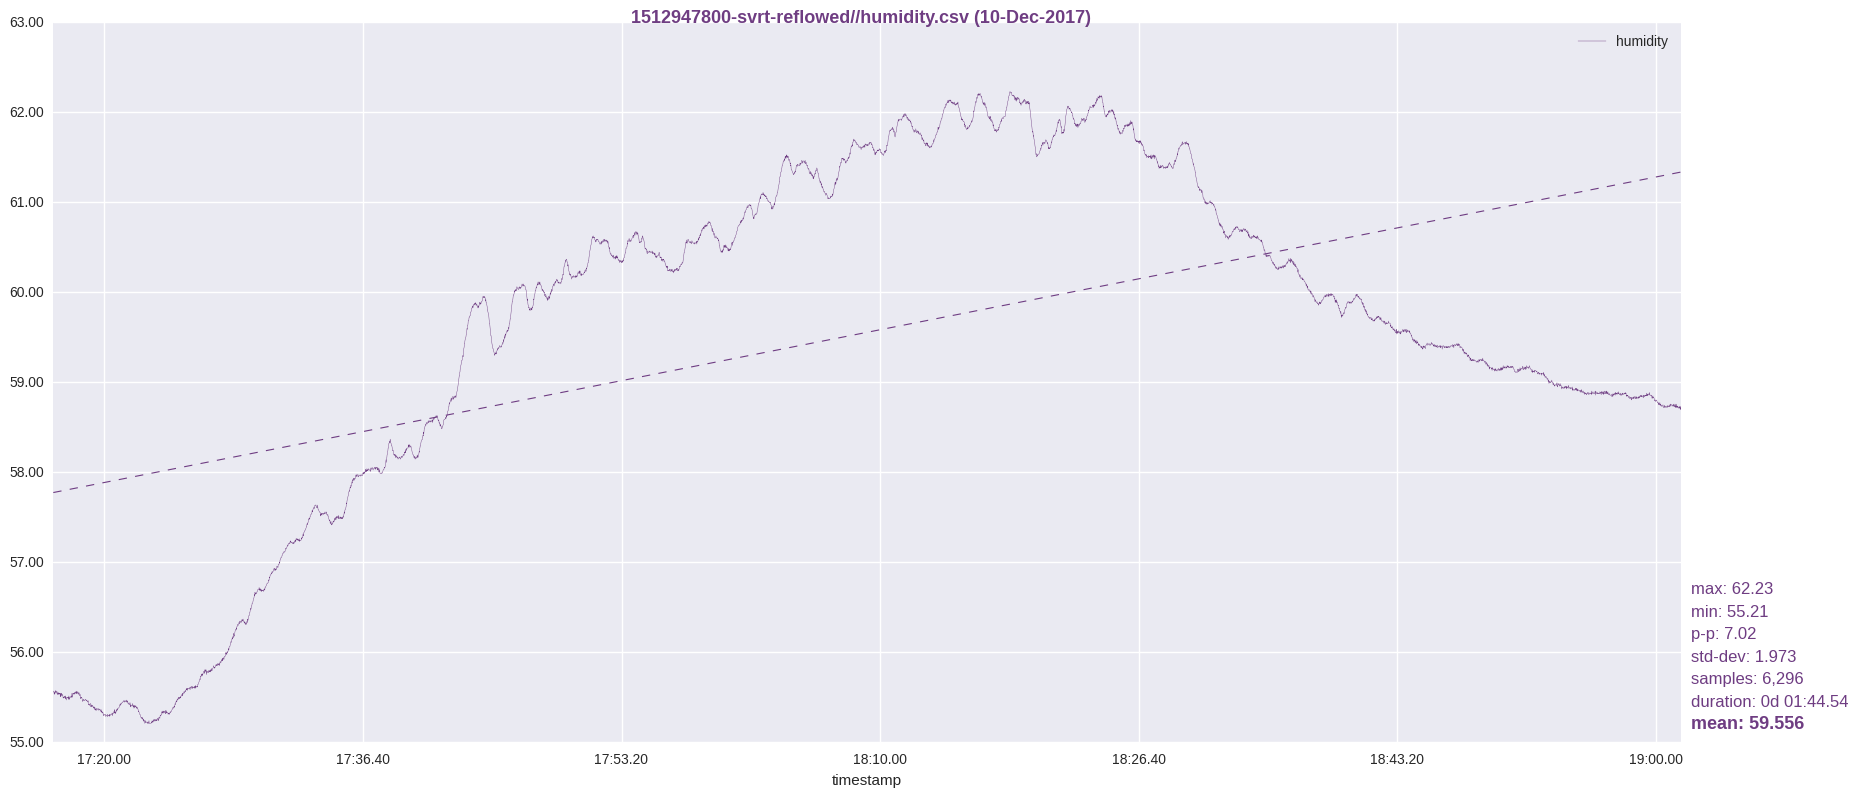

Data behind this chart, as committed beside it:
timestamp, humidity
1512947802, 55.57
1512947803, 55.57
1512947804, 55.56
1512947805, 55.55
1512947806, 55.53
1512947807, 55.56
1512947808, 55.54
1512947809, 55.56
1512947810, 55.58
1512947811, 55.55
1512947812, 55.56
1512947813, 55.57
1512947814, 55.57
1512947815, 55.55
1512947816, 55.55
1512947817, 55.56
1512947818, 55.54
1512947819, 55.53
1512947820, 55.55
1512947821, 55.54
1512947822, 55.55
1512947823, 55.53
1512947824, 55.53
1512947825, 55.55
1512947826, 55.54
1512947827, 55.55
1512947828, 55.55
1512947829, 55.51
1512947830, 55.55
1512947831, 55.51
1512947832, 55.53
1512947833, 55.53
1512947834, 55.55
1512947835, 55.52
1512947836, 55.52
1512947837, 55.53
1512947838, 55.53
1512947839, 55.52
1512947840, 55.49
1512947841, 55.49
1512947842, 55.5
1512947843, 55.49
1512947844, 55.51
1512947845, 55.5
1512947846, 55.51
1512947847, 55.5
1512947848, 55.52
1512947849, 55.49
1512947850, 55.5
1512947851, 55.49
1512947852, 55.47
1512947853, 55.49
1512947854, 55.5
1512947855, 55.5
1512947856, 55.49
1512947857, 55.5
1512947858, 55.49
1512947859, 55.5
1512947860, 55.5
1512947861, 55.48
... 6,236 more rows
